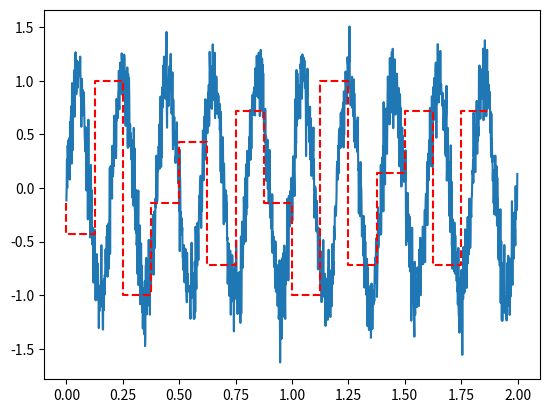

Recreate this plot in Python.
import numpy as np
import matplotlib.pyplot as plt


mean = 0
std_dev = 0.1 # noise level
signal_freq = 5.0 # in Hz
duration = 2 # in seconds
sampling_freq = 8 # in Hz
num_bits = 3 # 3-bit quantization (8 levels: 0 - 7)
min_signal = -1 # min signal value
max_signal = 1 # max signal value
cont= 100 # factor to increase the number of points in continuous signal

def add_Gaussian_noise(signal, mean, std):
    mag = np.max(signal) - np.min(signal) # magnitude of the signal
    noise = np.random.normal(mean, std * mag, len(signal))
    return signal + noise


def original_signal(t, f):
    return np.sin(2 * np.pi * f * t)

n = int(sampling_freq * duration)
t_points = np.linspace(0, duration, cont*n, endpoint=False) # 1000 points in [0, duration]
cont_signal = add_Gaussian_noise(original_signal(t_points, signal_freq), mean, std_dev)
MSE = np.mean((cont_signal - original_signal(t_points, signal_freq))**2)
print(f"Mean Squared Error (MSE) between original and noisy signal: {MSE:.4f}")
RMSE = np.sqrt(MSE)
print(f"Root Mean Squared Error (RMSE) between original and noisy signal: {RMSE:.4f}")
PSNR = 10 * np.log10(np.max(original_signal(t_points, signal_freq))**2 / MSE)
print(f"Peak Signal-to-Noise Ratio (PSNR) between original and noisy signal: {PSNR:.2f} dB")
plt.plot(t_points, cont_signal, label='continuous signal')

#t_sampled = np.linspace(0, duration, n, endpoint=False)
sampled = cont_signal[0::cont] # downsample the continuous noisy signal

q_sample = np.round((sampled - min_signal) / (max_signal - min_signal) * (2**num_bits - 1))
qv = min_signal + q_sample * (max_signal - min_signal) / (2**num_bits - 1)
plt.step(t_points[0::cont],qv, label=f'Quantized Signal({num_bits} bits)', color='r', linestyle='--')

plt.show()